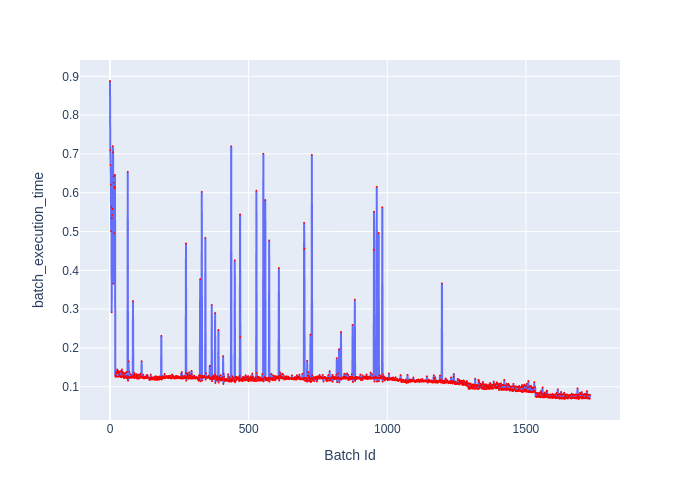

Source data for this figure (header and first rows):
Batch Id, batch_execution_time
0, 0.8879
1, 0.7098
2, 0.671
3, 0.6209
4, 0.5007
5, 0.5638
6, 0.2918
7, 0.5352
8, 0.5432
9, 0.558
10, 0.7202
11, 0.7044
12, 0.3655
13, 0.642
14, 0.6257
15, 0.4958
16, 0.615
17, 0.6118
18, 0.646
19, 0.13
20, 0.1256
21, 0.1282
22, 0.1382
23, 0.1344
24, 0.1256
25, 0.1368
26, 0.1444
27, 0.1369
28, 0.1406
29, 0.1409
30, 0.1254
31, 0.1368
32, 0.1334
33, 0.1272
34, 0.1375
35, 0.1297
36, 0.1265
37, 0.1404
38, 0.1271
39, 0.1247
40, 0.1389
41, 0.1251
42, 0.1267
43, 0.1445
44, 0.1331
45, 0.1254
46, 0.1381
47, 0.1264
48, 0.1286
49, 0.1357
50, 0.122
51, 0.1234
52, 0.134
53, 0.1237
54, 0.1277
55, 0.1352
56, 0.1233
57, 0.1241
58, 0.137
59, 0.123
... 1,672 more rows
